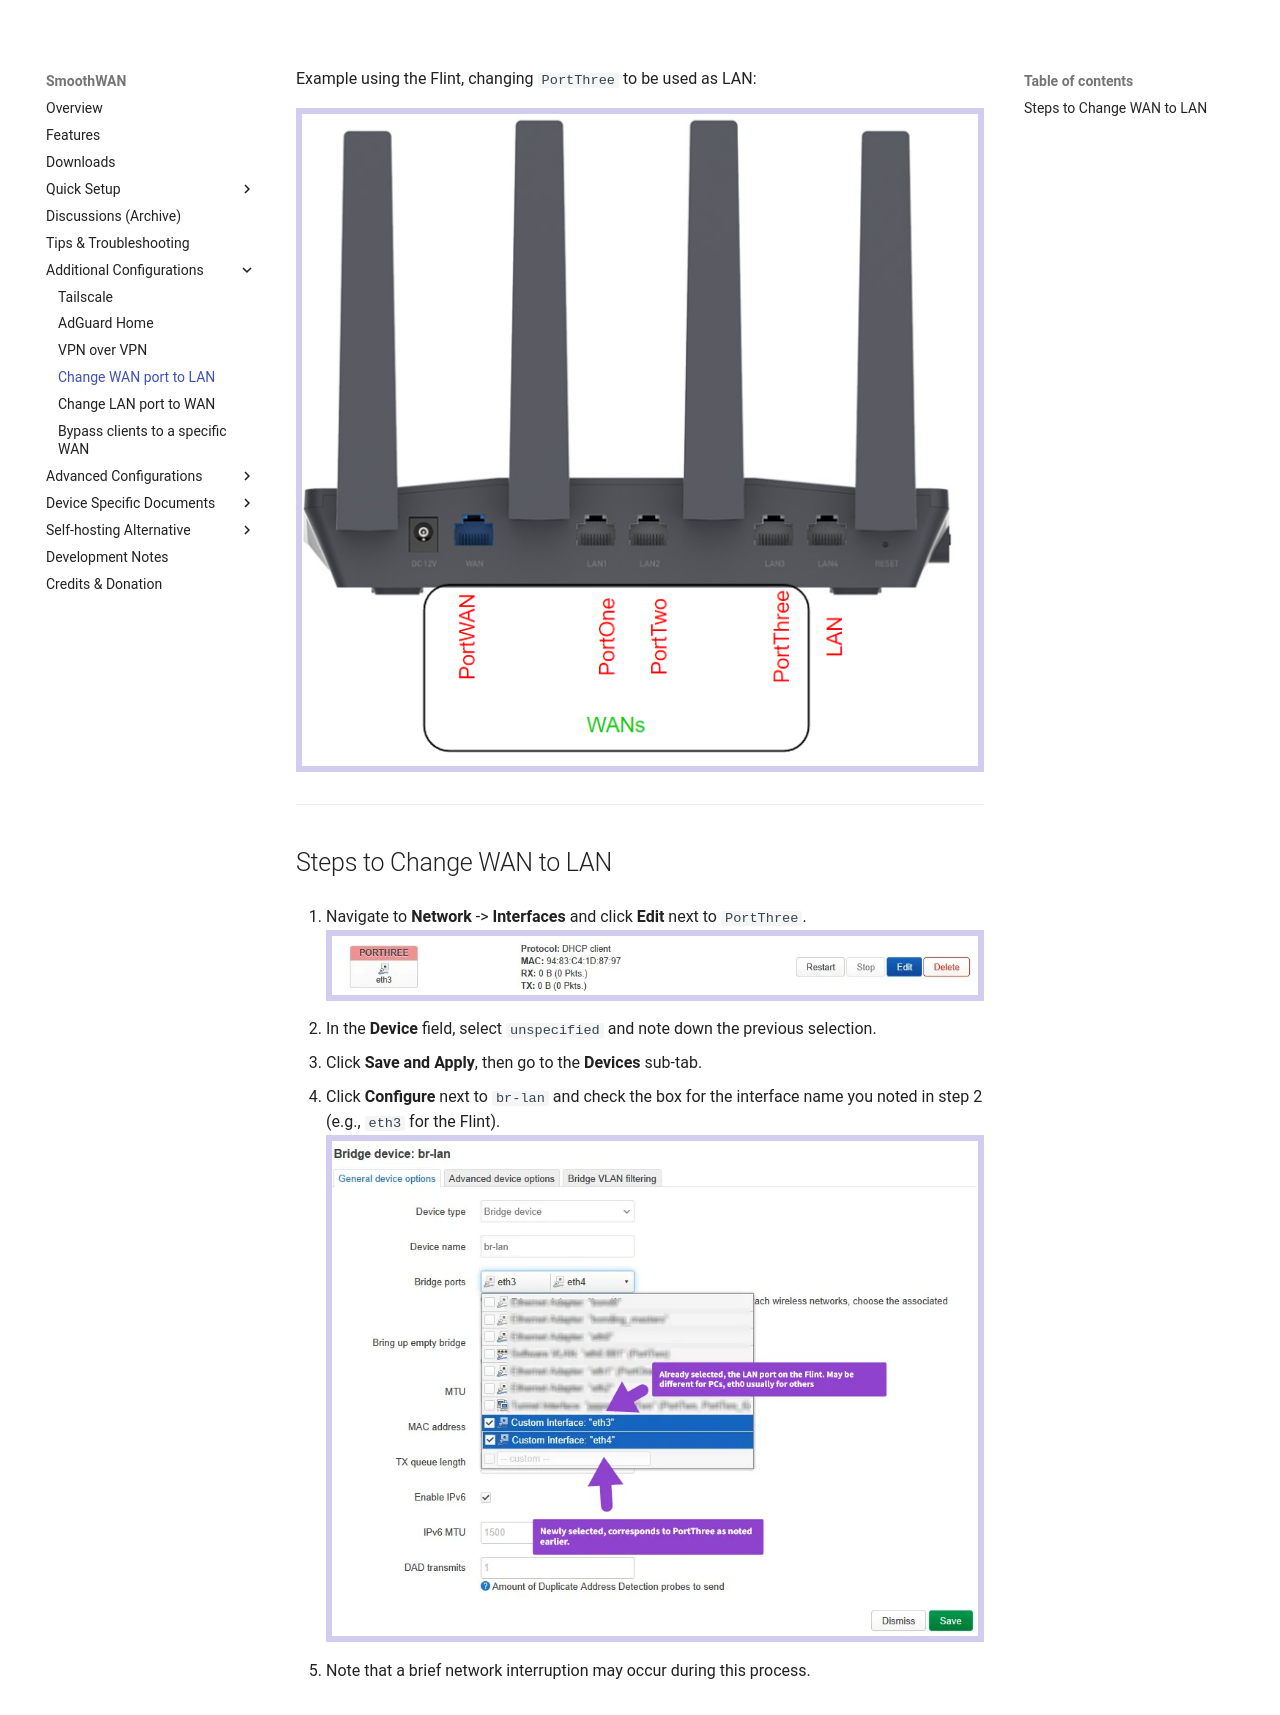

repository: SmoothWAN/SmoothWAN-docs-mirror · page: lan/index.html · generator: mkdocs

# Change a WAN Port to LAN

Example using the Flint, changing `PortThree` to be used as LAN:

![](assets/flintports.png){: style="max-height:700px;border:6px solid #d2ccf1;"}

---

## Steps to Change WAN to LAN

1. Navigate to **Network** -> **Interfaces** and click **Edit** next to `PortThree`.  
   ![Step 1](assets/lan/1.webp){: style="max-height:700px;border:6px solid #d2ccf1;"}

2. In the **Device** field, select `unspecified` and note down the previous selection.

3. Click **Save and Apply**, then go to the **Devices** sub-tab.

4. Click **Configure** next to `br-lan` and check the box for the interface name you noted in step 2 (e.g., `eth3` for the Flint).  
   ![Step 4](assets/lan/2.webp){: style="max-height:700px;border:6px solid #d2ccf1;"}

5. Note that a brief network interruption may occur during this process.
